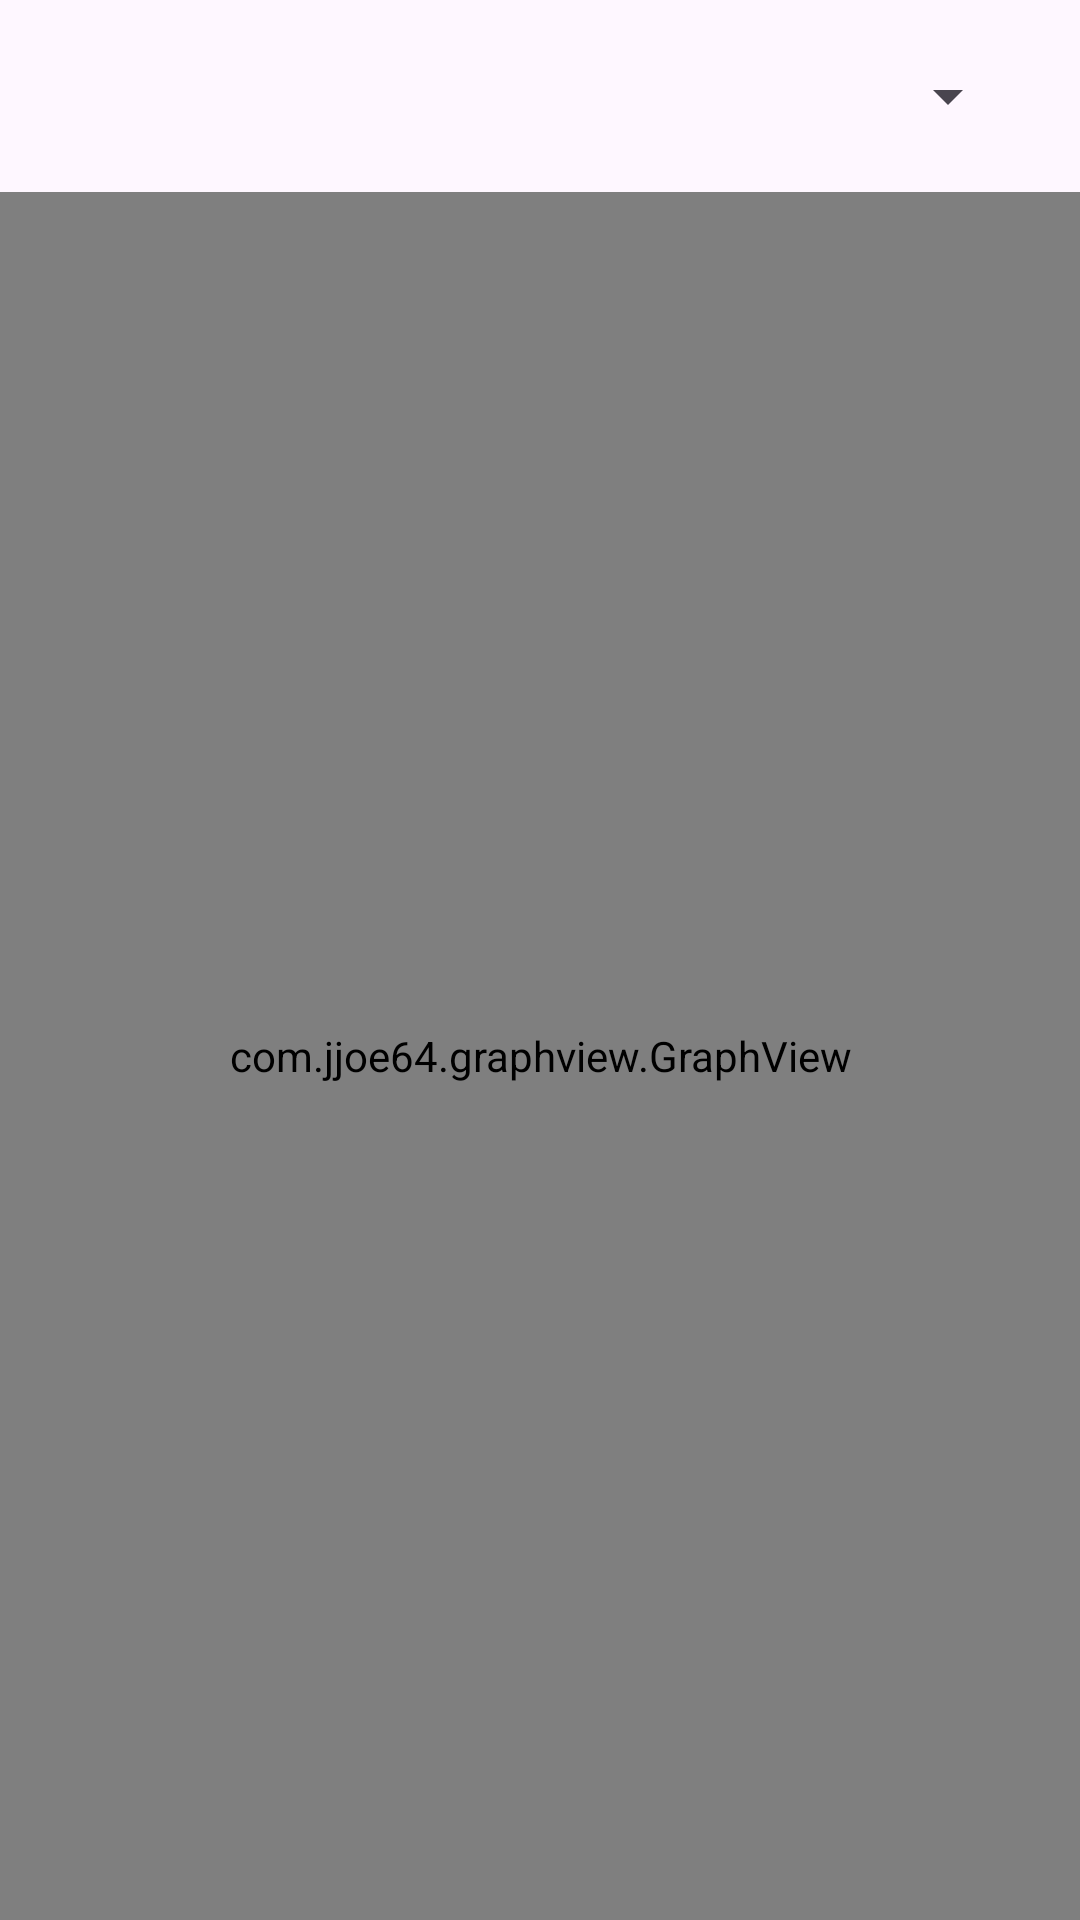

Write the Android layout XML for this screen, with the resource values it uses.
<!-- AndroidManifest.xml: application theme Base.Theme.ProjectJava -->
<!-- res/layout/fragment_graph.xml -->
<?xml version="1.0" encoding="utf-8"?>
<androidx.constraintlayout.widget.ConstraintLayout xmlns:android="http://schemas.android.com/apk/res/android"
    xmlns:app="http://schemas.android.com/apk/res-auto"
    android:layout_width="match_parent"
    android:layout_height="match_parent">

    <Spinner
        android:id="@+id/ySpinner"
        android:layout_width="match_parent"
        android:layout_height="wrap_content"
        android:layout_margin="20dp"
        app:layout_constraintStart_toStartOf="parent"
        app:layout_constraintTop_toTopOf="parent" />

    <com.jjoe64.graphview.GraphView
        android:id="@+id/idGraphView"
        android:layout_width="match_parent"
        android:layout_height="0dp"
        app:layout_constraintTop_toBottomOf="@id/ySpinner"
        app:layout_constraintBottom_toBottomOf="parent"
        app:layout_constraintStart_toStartOf="parent"
        android:layout_marginTop="20dp"/>

</androidx.constraintlayout.widget.ConstraintLayout>
<!-- resources referenced by this layout -->
<resources>
  <style name="Base.Theme.ProjectJava" parent="Theme.Material3.DayNight.NoActionBar">
          
          
          <item name="colorPrimary">@color/black</item>
          <item name="android:statusBarColor">@color/black</item>
      </style>
  <color name="black">#FF000000</color>
</resources>
